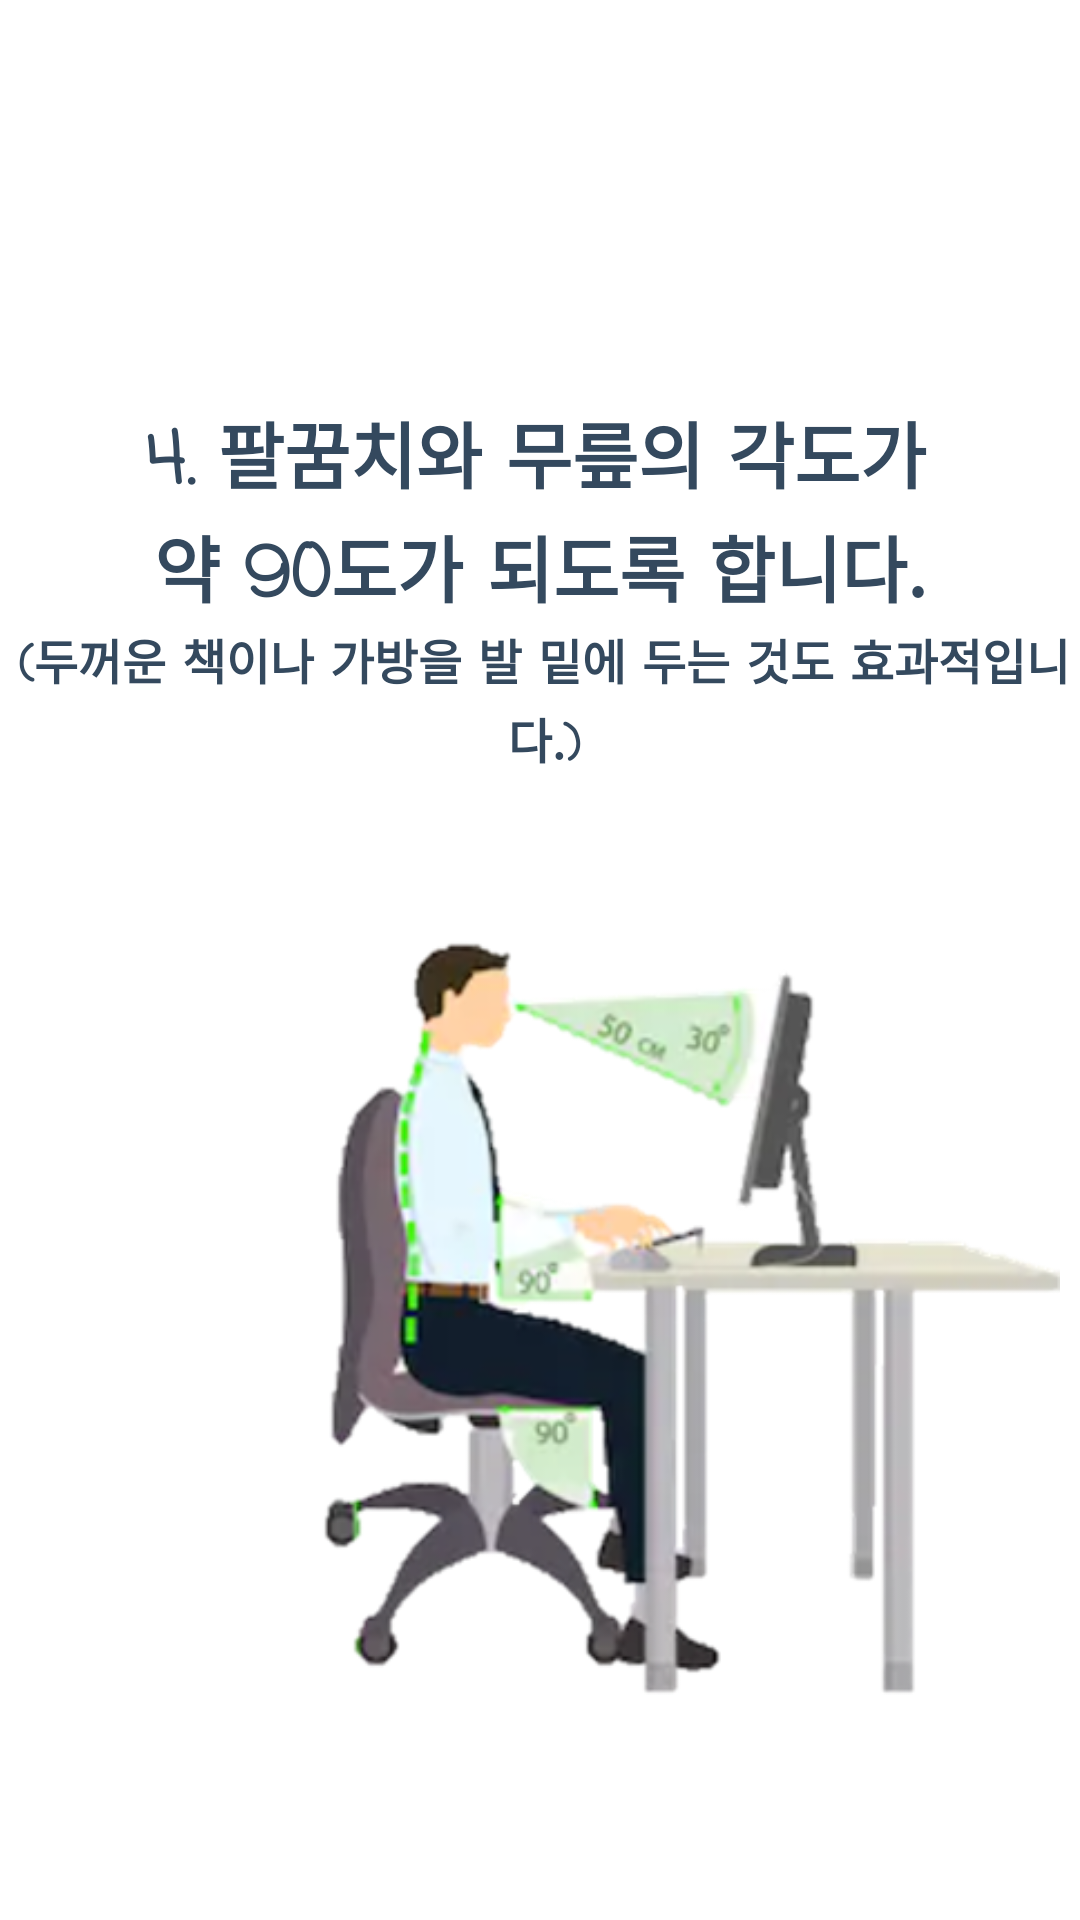

Android layout source for this screen:
<!-- AndroidManifest.xml: application theme AppTheme -->
<!-- res/layout/fragment_tutorial_5.xml -->
<?xml version="1.0" encoding="utf-8"?>
<RelativeLayout xmlns:android="http://schemas.android.com/apk/res/android"
    xmlns:app="http://schemas.android.com/apk/res-auto"
    android:layout_width="match_parent"
    android:layout_height="match_parent"
    android:background="#FFFFFF"
    android:orientation="vertical">

    <TextView
        android:id="@+id/textView21"
        android:layout_width="match_parent"
        android:layout_height="wrap_content"
        android:layout_alignParentStart="true"
        android:layout_alignParentTop="true"
        android:layout_alignParentEnd="true"
        android:layout_marginStart="-3dp"
        android:layout_marginTop="133dp"
        android:layout_marginEnd="0dp"
        android:fontFamily="casual"
        android:text="4. 팔꿈치와 무릎의 각도가"
        android:textAlignment="center"
        android:textSize="24sp"
        android:textStyle="bold" />

    <TextView
        android:id="@+id/textView22"
        android:layout_width="match_parent"
        android:layout_height="wrap_content"
        android:layout_alignParentStart="true"
        android:layout_alignParentTop="true"
        android:layout_marginStart="0dp"
        android:layout_marginTop="171dp"
        android:fontFamily="casual"
        android:text="약 90도가 되도록 합니다."
        android:textAlignment="center"
        android:textSize="24sp"
        android:textStyle="bold" />


    <TextView
        android:id="@+id/textView23"
        android:layout_width="match_parent"
        android:layout_height="wrap_content"
        android:layout_alignParentStart="true"
        android:layout_alignParentTop="true"
        android:layout_marginStart="3dp"
        android:layout_marginTop="208dp"
        android:fontFamily="casual"
        android:text="(두꺼운 책이나 가방을 발 밑에 두는 것도 효과적입니다.)"
        android:textAlignment="center"
        android:textSize="16sp"
        android:textStyle="bold" />

    <ImageView
        android:id="@+id/tutorial_posture_3"
        android:layout_width="300dp"
        android:layout_height="330dp"
        android:layout_above="@+id/circle_indicator"
        android:layout_below="@+id/textView23"
        android:layout_alignParentStart="true"
        android:layout_centerInParent="true"
        android:layout_marginStart="60dp"
        android:layout_marginTop="50dp"
        android:layout_marginBottom="70dp"
        android:src="@drawable/posture_3" />

</RelativeLayout>
<!-- resources referenced by this layout -->
<resources>
  <!-- drawable posture_3: png bitmap (drawable, 100479 bytes) -->
  <style name="AppTheme" parent="Theme.AppCompat.Light.DarkActionBar">
          
          <item name="colorPrimary">#F6DC7E</item>
          <item name="colorPrimaryDark">@color/colorPrimaryDark</item>
          <item name="colorAccent">#34495E</item>
          <item name="android:textColor">#34495E</item>
          <item name="actionBarStyle">@style/MyActionBar</item>
  
      </style>
  <color name="colorPrimaryDark">#00574B</color>
  <style name="MyActionBar" parent="@style/Widget.AppCompat.ActionBar.Solid">
          <item name="titleTextStyle">@style/MyTitleTextStyle</item>
      </style>
  <style name="MyTitleTextStyle" parent="@style/TextAppearance.AppCompat.Widget.ActionBar.Title">
          <item name="android:textColor">#34495E</item>
      </style>
</resources>
